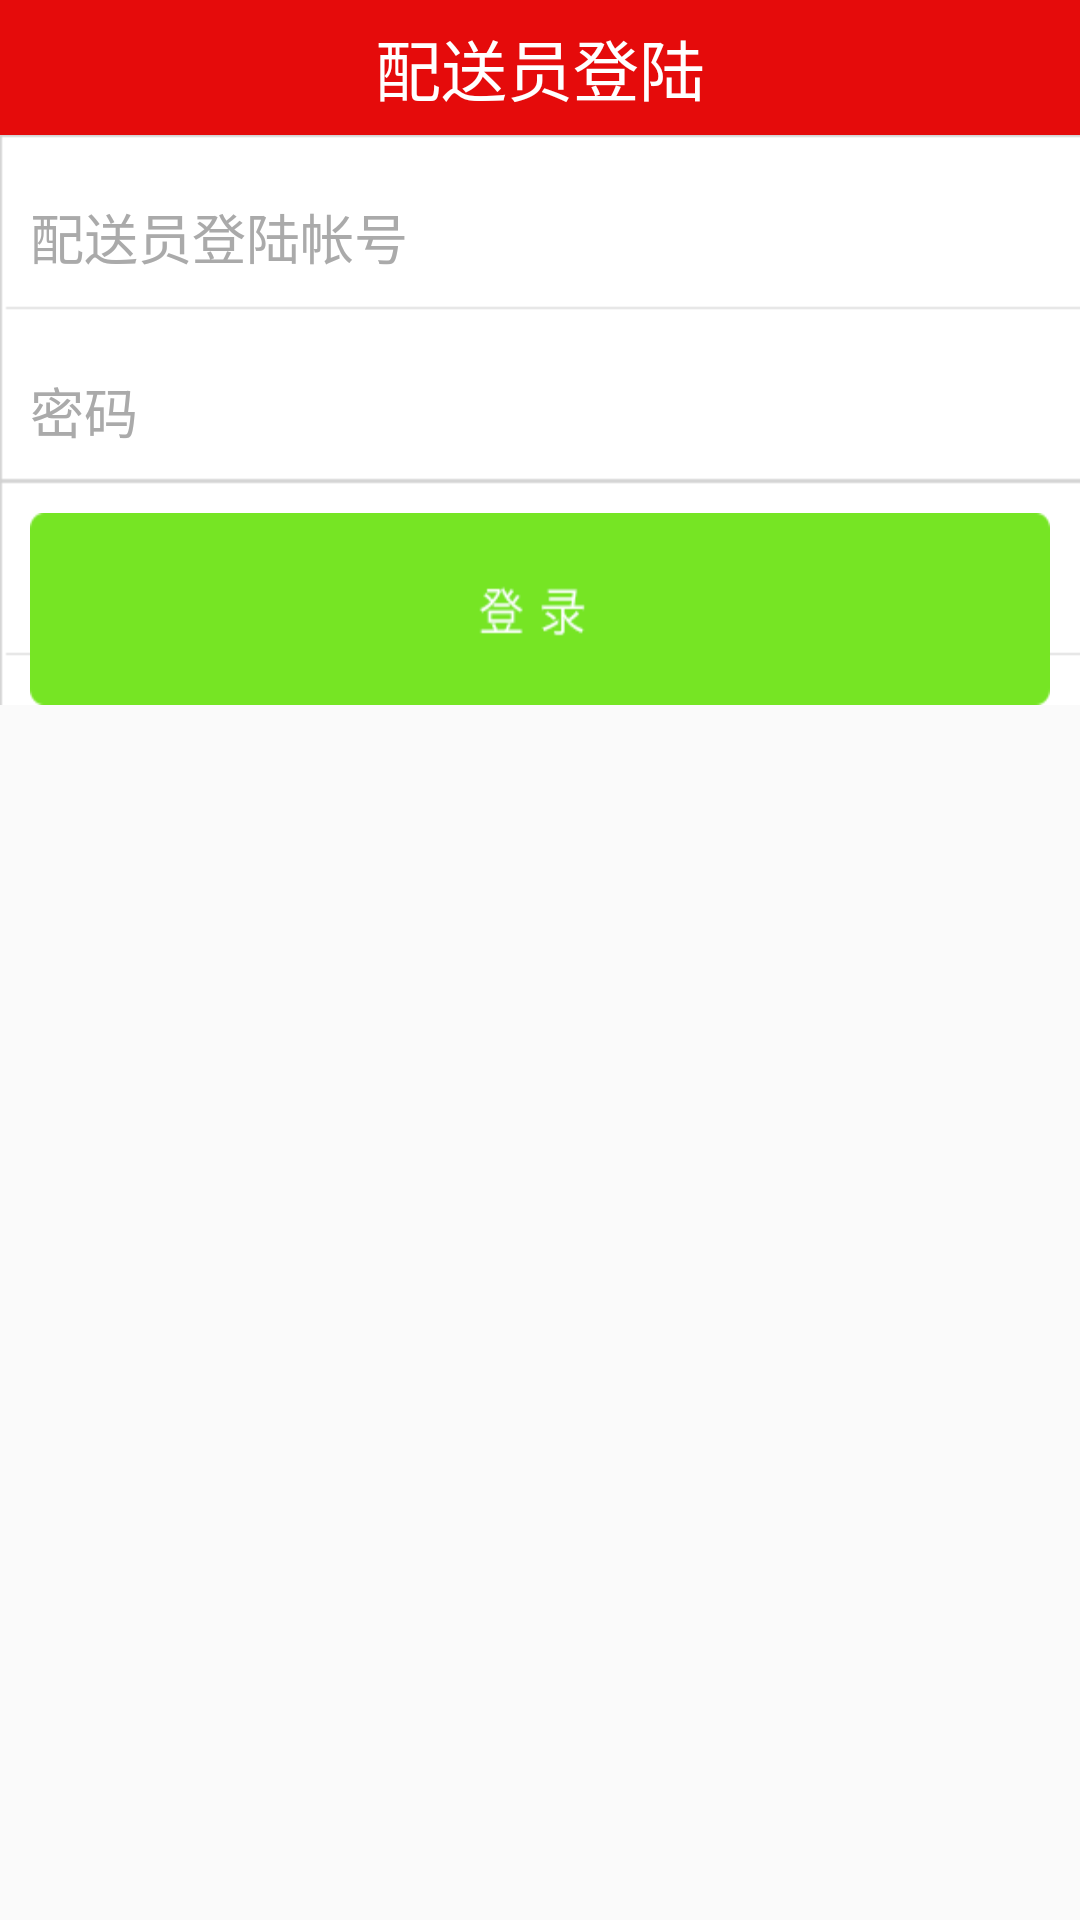

Reconstruct the res/layout file that produces this screen, plus the resources it refers to.
<!-- AndroidManifest.xml: application theme AppTheme.NoActionBar -->
<!-- res/layout/activity_login.xml -->
<?xml version="1.0" encoding="utf-8"?>
<LinearLayout xmlns:android="http://schemas.android.com/apk/res/android"
    android:layout_width="fill_parent"
    android:layout_height="fill_parent"
    android:orientation="vertical">

    <RelativeLayout
        android:layout_width="fill_parent"
        android:layout_height="45.0dip"
        android:background="@drawable/barbg"
        android:gravity="center_vertical">

        <TextView
            android:id="@id/title_bar_name"
            android:layout_width="wrap_content"
            android:layout_height="wrap_content"
            android:layout_centerInParent="true"
            android:ellipsize="end"
            android:gravity="center"
            android:paddingLeft="75.0dip"
            android:paddingRight="75.0dip"
            android:singleLine="true"
            android:text="配送员登陆"
            android:textColor="#ffffffff"
            android:textSize="22.0sp" />
    </RelativeLayout>

    <LinearLayout
        android:layout_width="fill_parent"
        android:layout_height="wrap_content"
        android:background="@drawable/bitmap_login_bg"
        android:orientation="vertical"
        android:paddingLeft="10.0dip"
        android:paddingRight="10.0dip"
        android:paddingTop="10.0dip">

        <EditText
            android:id="@id/editText1"
            android:layout_width="fill_parent"
            android:layout_height="48.0dip"
            android:background="@null"
            android:ems="10"
            android:hint="配送员登陆帐号"
            android:textColorHint="#ffaaaaaa" />

        <EditText
            android:id="@id/editText2"
            android:layout_width="fill_parent"
            android:layout_height="48.0dip"
            android:layout_marginTop="10.0dip"
            android:background="@null"
            android:ems="10"
            android:hint="密码"
            android:inputType="textPassword"
            android:textColorHint="#ffaaaaaa" />

        <Button
            android:id="@id/button1"
            android:layout_width="wrap_content"
            android:layout_height="wrap_content"
            android:layout_alignParentLeft="true"
            android:layout_centerVertical="true"
            android:layout_marginTop="10.0dip"
            android:background="@drawable/btn_log"
            android:text=""
            android:textColor="#ffffffff" />
    </LinearLayout>
</LinearLayout>
<!-- resources referenced by this layout -->
<resources>
  <!-- drawable barbg: png bitmap (drawable-hdpi-v4, 222 bytes) -->
  <!-- drawable bitmap_login_bg (drawable) -->
  <?xml version="1.0" encoding="utf-8"?>
  <bitmap android:src="@drawable/login_bg" android:tileMode="repeat"
    xmlns:android="http://schemas.android.com/apk/res/android" />
  <!-- drawable btn_log: png bitmap (drawable-hdpi-v4, 999 bytes) -->
  <style name="AppTheme.NoActionBar">
          <item name="windowActionBar">false</item>
          <item name="windowNoTitle">true</item>
      </style>
  <!-- drawable login_bg: png bitmap (drawable-hdpi-v4, 415 bytes) -->
</resources>
